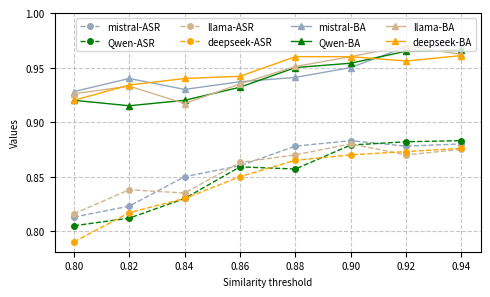
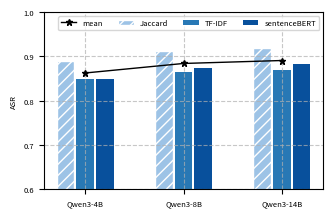

Write the Python code that produced these figures, in order.
import matplotlib.pyplot as plt
import numpy as np


def plot_pic_2(x_lst, y_lst0, y_lst1, y_lst2, y_lst3,y_lst0_acc,y_lst1_acc,y_lst2_acc,y_lst3_acc, save_path):
    fontsize = 7
    linewidth = 1
    markersize = 4
    plt.figure(figsize=(5.5, 3.1))
    plt.plot(x_lst, y_lst0, marker = 'o', color='#92A6BE', linewidth=linewidth, markersize=markersize,linestyle='--', label='mistral-ASR')
    plt.plot(x_lst, y_lst1, marker = 'o', color='#008000', linewidth=linewidth, markersize=markersize,linestyle='--', label='Qwen-ASR')
    plt.plot(x_lst, y_lst2, marker = 'o', color='#D2B48C', linewidth=linewidth, markersize=markersize,linestyle='--', label='llama-ASR')
    plt.plot(x_lst, y_lst3, marker = 'o', color='#FFA500', linewidth=linewidth, markersize=markersize,linestyle='--', label='deepseek-ASR')

    plt.plot(x_lst, y_lst0_acc, marker = '^', color='#92A6BE', linewidth=linewidth, markersize=markersize, label='mistral-BA')
    plt.plot(x_lst, y_lst1_acc, marker = '^', color='#008000', linewidth=linewidth, markersize=markersize, label='Qwen-BA')
    plt.plot(x_lst, y_lst2_acc, marker = '^', color='#D2B48C', linewidth=linewidth, markersize=markersize, label='llama-BA')
    plt.plot(x_lst, y_lst3_acc, marker = '^', color='#FFA500', linewidth=linewidth, markersize=markersize, label='deepseek-BA')


    # plt.title('Training Loss Comparison', fontsize=14)
    plt.xlabel('Similarity threshold', fontsize=fontsize)
    plt.ylabel('Values', fontsize=fontsize)

    plt.grid(True, linestyle='--', alpha=0.7) 
    plt.legend(ncol=4,fontsize=fontsize,loc='upper right')

    plt.ylim(top=1)
    plt.yticks(fontsize=fontsize)
    plt.xticks(fontsize=fontsize)
    plt.savefig(save_path, dpi=300)

x_lst = [0.8, 0.82, 0.84, 0.86, 0.88, 0.90, 0.92, 0.94]

deepseek = [0.7902, 0.817, 0.83, 0.85, 0.865, 0.87, 0.873, 0.876 ]
llama = [0.816, 0.838, 0.835, 0.863, 0.87, 0.88, 0.87, 0.875]
qwen = [0.805, 0.812, 0.83, 0.859, 0.857, 0.879, 0.882, 0.883]
mistral = [0.813, 0.823, 0.85, 0.86, 0.878, 0.883, 0.878, 0.88]

deepseek_acc = [0.92, 0.934, 0.94, 0.942, 0.96, 0.96, 0.956, 0.961]
llama_acc = [0.926, 0.933, 0.917, 0.935, 0.951, 0.96, 0.97,  0.962]
qwen_acc = [0.92, 0.915, 0.92, 0.932, 0.95, 0.954, 0.965,  0.966]
mistral_acc = [0.928, 0.94, 0.93, 0.937, 0.941, 0.95, 0.969,  0.97]

plot_pic_2(x_lst, mistral, qwen, llama, deepseek, mistral_acc,qwen_acc, llama_acc,deepseek_acc,'fig4.png')


def plot_pic_42(save_path):
    plt.figure(figsize=(3.6, 2.3))
    countries = ['Qwen3-4B', 'Qwen3-8B', 'Qwen3-14B']

    a = [0.8900, 0.9125, 0.9200]
    b = [0.8480, 0.8650, 0.8700]
    c = [0.8500, 0.8750, 0.8825]

    mean_values = [np.mean([a[i], b[i], c[i]]) for i in range(len(countries))]
    x = np.arange(len(countries))
    width = 0.2
    x_a = x
    x_b = x + width
    x_c = x + width * 2

    plt.bar(x_a, a, width=0.18, color="#9DC3E6", label='Jaccard', hatch='///', edgecolor='white')
    plt.bar(x_b, b, width=0.18, color="#2878B5", label='TF-IDF')  # hatch='...', edgecolor='white')
    plt.bar(x_c, c, width=0.18, color="#08509C", label='sentenceBERT')  # hatch='/', edgecolor='white')

    plt.plot(x + width, mean_values,
             color='black',
             marker='*',
             markersize=5,
             linewidth=1,
             linestyle='-',
             label='mean')

    plt.xticks(x + width, labels=countries, fontsize=5.5)
    plt.grid(True, linestyle='--', alpha=0.7)
    plt.legend(ncol=4, fontsize=5.5, loc='upper right')  # fontsize=10,
    plt.ylim(0.6, 1)
    plt.yticks(fontsize=5.5)
    plt.ylabel('ASR', fontsize=5.5) # fontsize=12
    plt.savefig(save_path , dpi=300)

plot_pic_42('fig5.png')